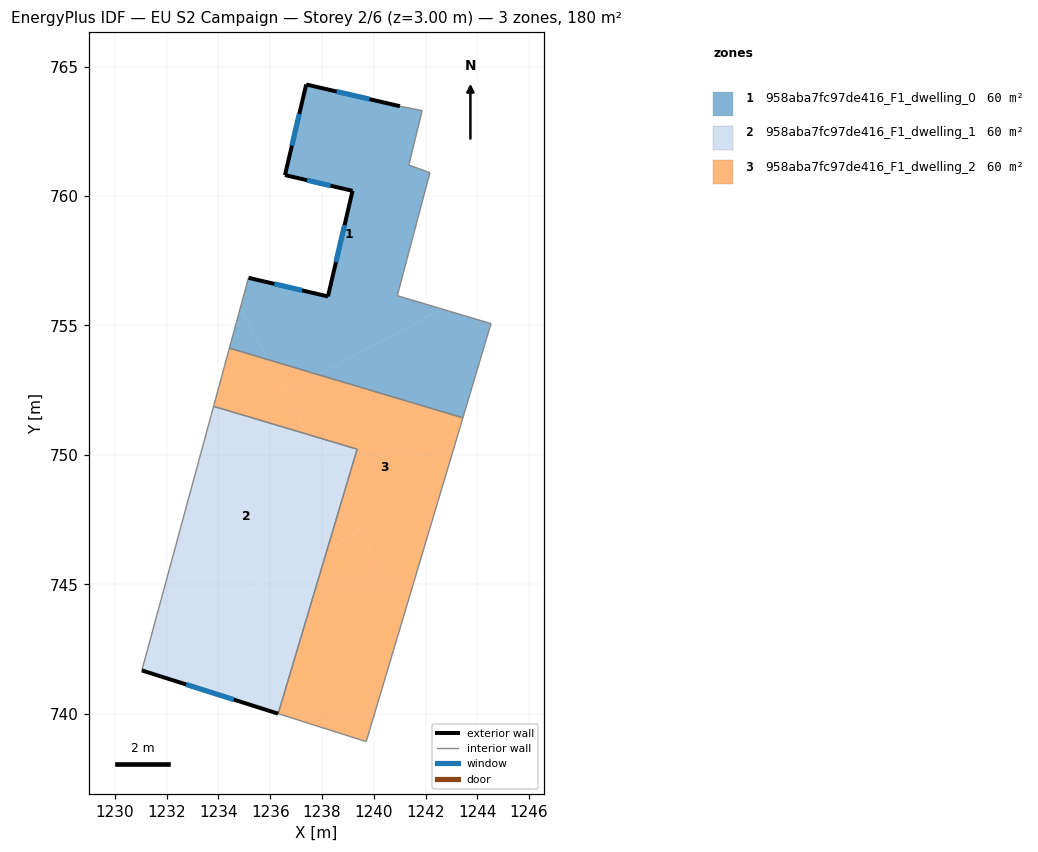
=== STOREY PLAN SPEC (per zone: floor XY polygon, exterior-wall plan segments, windows/doors) ===
zone 1: 958aba7fc97de416_F1_dwelling_0  (60.0 m²)
  floor: (1241.87, 763.30) (1241.35, 761.20) (1242.17, 760.90) (1240.91, 756.15) (1242.63, 755.64) (1237.87, 753.10) (1235.90, 753.68) (1234.84, 755.67) (1235.16, 756.84) (1238.23, 756.12) (1239.18, 760.20) (1236.57, 760.81) (1237.39, 764.31) (1241.01, 763.47)
  floor: (1234.84, 755.67) (1235.90, 753.68) (1234.42, 754.12)
  floor: (1244.53, 755.07) (1243.44, 751.43) (1237.87, 753.10) (1242.63, 755.64)
  exterior wall: (1239.18, 760.20) – (1238.23, 756.12)  [4.2 m]
    window: (1238.87, 758.87) – (1238.54, 757.45)  [1.5 m²]
  exterior wall: (1236.57, 760.81) – (1239.18, 760.20)  [2.7 m]
    window: (1237.42, 760.61) – (1238.33, 760.40)  [1.0 m²]
  exterior wall: (1237.39, 764.31) – (1236.57, 760.81)  [3.6 m]
    window: (1237.12, 763.17) – (1236.84, 761.95)  [1.3 m²]
  exterior wall: (1241.01, 763.47) – (1237.39, 764.31)  [3.7 m]
    window: (1239.83, 763.74) – (1238.57, 764.04)  [1.4 m²]
  exterior wall: (1238.23, 756.12) – (1235.16, 756.84)  [3.2 m]
    window: (1237.23, 756.36) – (1236.16, 756.61)  [1.2 m²]
  interior walls: 8
zone 2: 958aba7fc97de416_F1_dwelling_1  (60.0 m²)
  floor: (1237.45, 750.79) (1238.78, 748.29) (1238.21, 746.39) (1231.32, 742.71) (1233.81, 751.88)
  floor: (1238.21, 746.39) (1236.31, 740.00) (1231.04, 741.67) (1231.32, 742.71)
  floor: (1239.36, 750.22) (1238.78, 748.29) (1237.45, 750.79)
  exterior wall: (1231.04, 741.67) – (1236.31, 740.00)  [5.5 m]
    window: (1232.75, 741.13) – (1234.59, 740.54)  [2.0 m²]
  interior walls: 3
zone 3: 958aba7fc97de416_F1_dwelling_2  (60.0 m²)
  floor: (1239.45, 747.04) (1241.17, 743.82) (1239.71, 738.92) (1236.31, 740.00) (1238.21, 746.39)
  floor: (1243.44, 751.43) (1241.17, 743.82) (1238.78, 748.29) (1239.36, 750.22) (1237.45, 750.79) (1236.58, 752.41) (1237.87, 753.10)
  floor: (1237.87, 753.10) (1236.58, 752.41) (1235.90, 753.68)
  floor: (1238.78, 748.29) (1239.45, 747.04) (1238.21, 746.39)
  floor: (1235.90, 753.68) (1237.45, 750.79) (1233.81, 751.88) (1234.42, 754.12)
  interior walls: 6

=== DERIVED (storey summary) ===
Building: EU S2 Campaign
Storey: 2 of 6  (floor level z = 3.00 m)
Storey gross floor area: 180.1 m²
Zones on this storey: 3
  - 958aba7fc97de416_F1_dwelling_0: floor 60.0 m²; exterior wall 17.3 m (52.0 m²); 5 window(s) 6.4 m²; WWR 12.2%
  - 958aba7fc97de416_F1_dwelling_1: floor 60.0 m²; exterior wall 5.5 m (16.6 m²); 1 window(s) 2.0 m²; WWR 12.2%
  - 958aba7fc97de416_F1_dwelling_2: floor 60.0 m²
Zone adjacency (shared interzone walls):
  - 958aba7fc97de416_F1_dwelling_0 ↔ 958aba7fc97de416_F1_dwelling_2
  - 958aba7fc97de416_F1_dwelling_1 ↔ 958aba7fc97de416_F1_dwelling_2